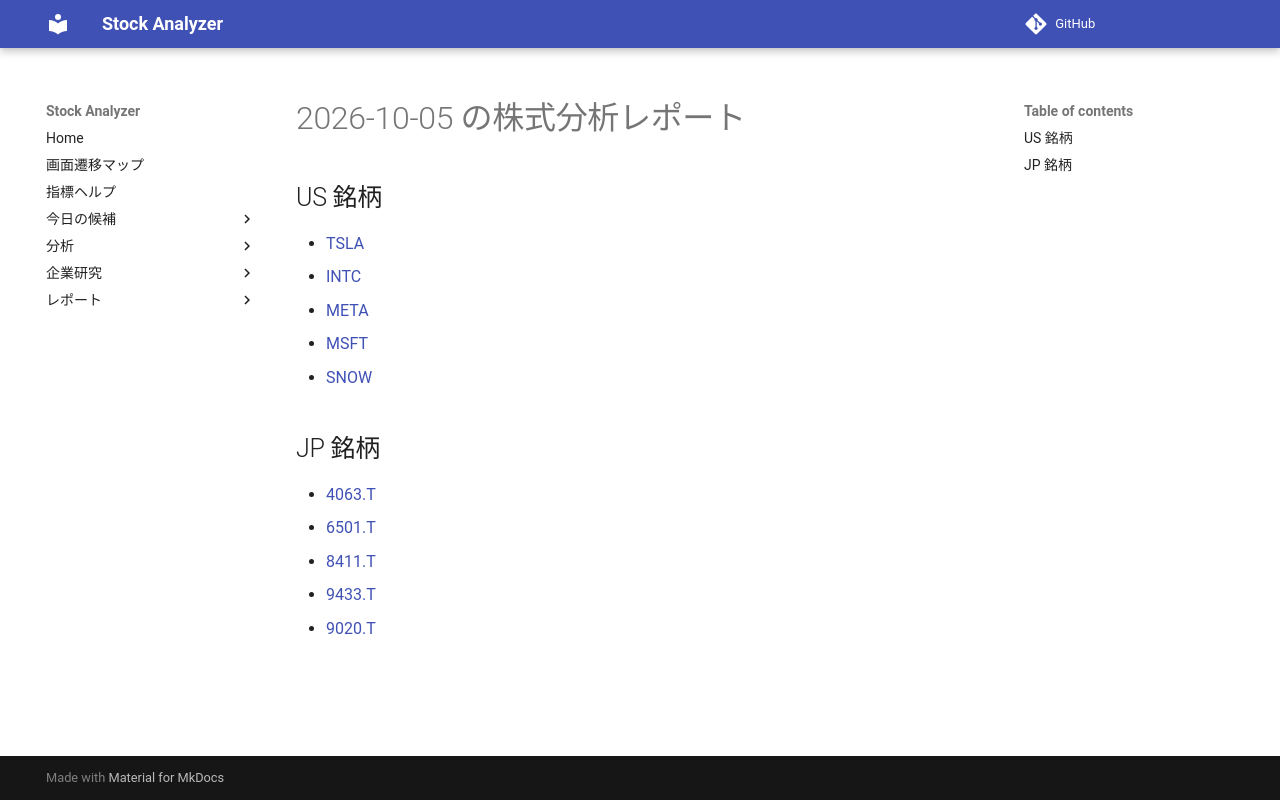

repository: Yumi-note/Making-APP · page: reports/2026-10-05/221351/index.html · generator: mkdocs

# 2026-10-05 の株式分析レポート

## US 銘柄

- [TSLA](TSLA.md)
- [INTC](INTC.md)
- [META](META.md)
- [MSFT](MSFT.md)
- [SNOW](SNOW.md)

## JP 銘柄

- [4063.T](4063_T.md)
- [6501.T](6501_T.md)
- [8411.T](8411_T.md)
- [9433.T](9433_T.md)
- [9020.T](9020_T.md)
